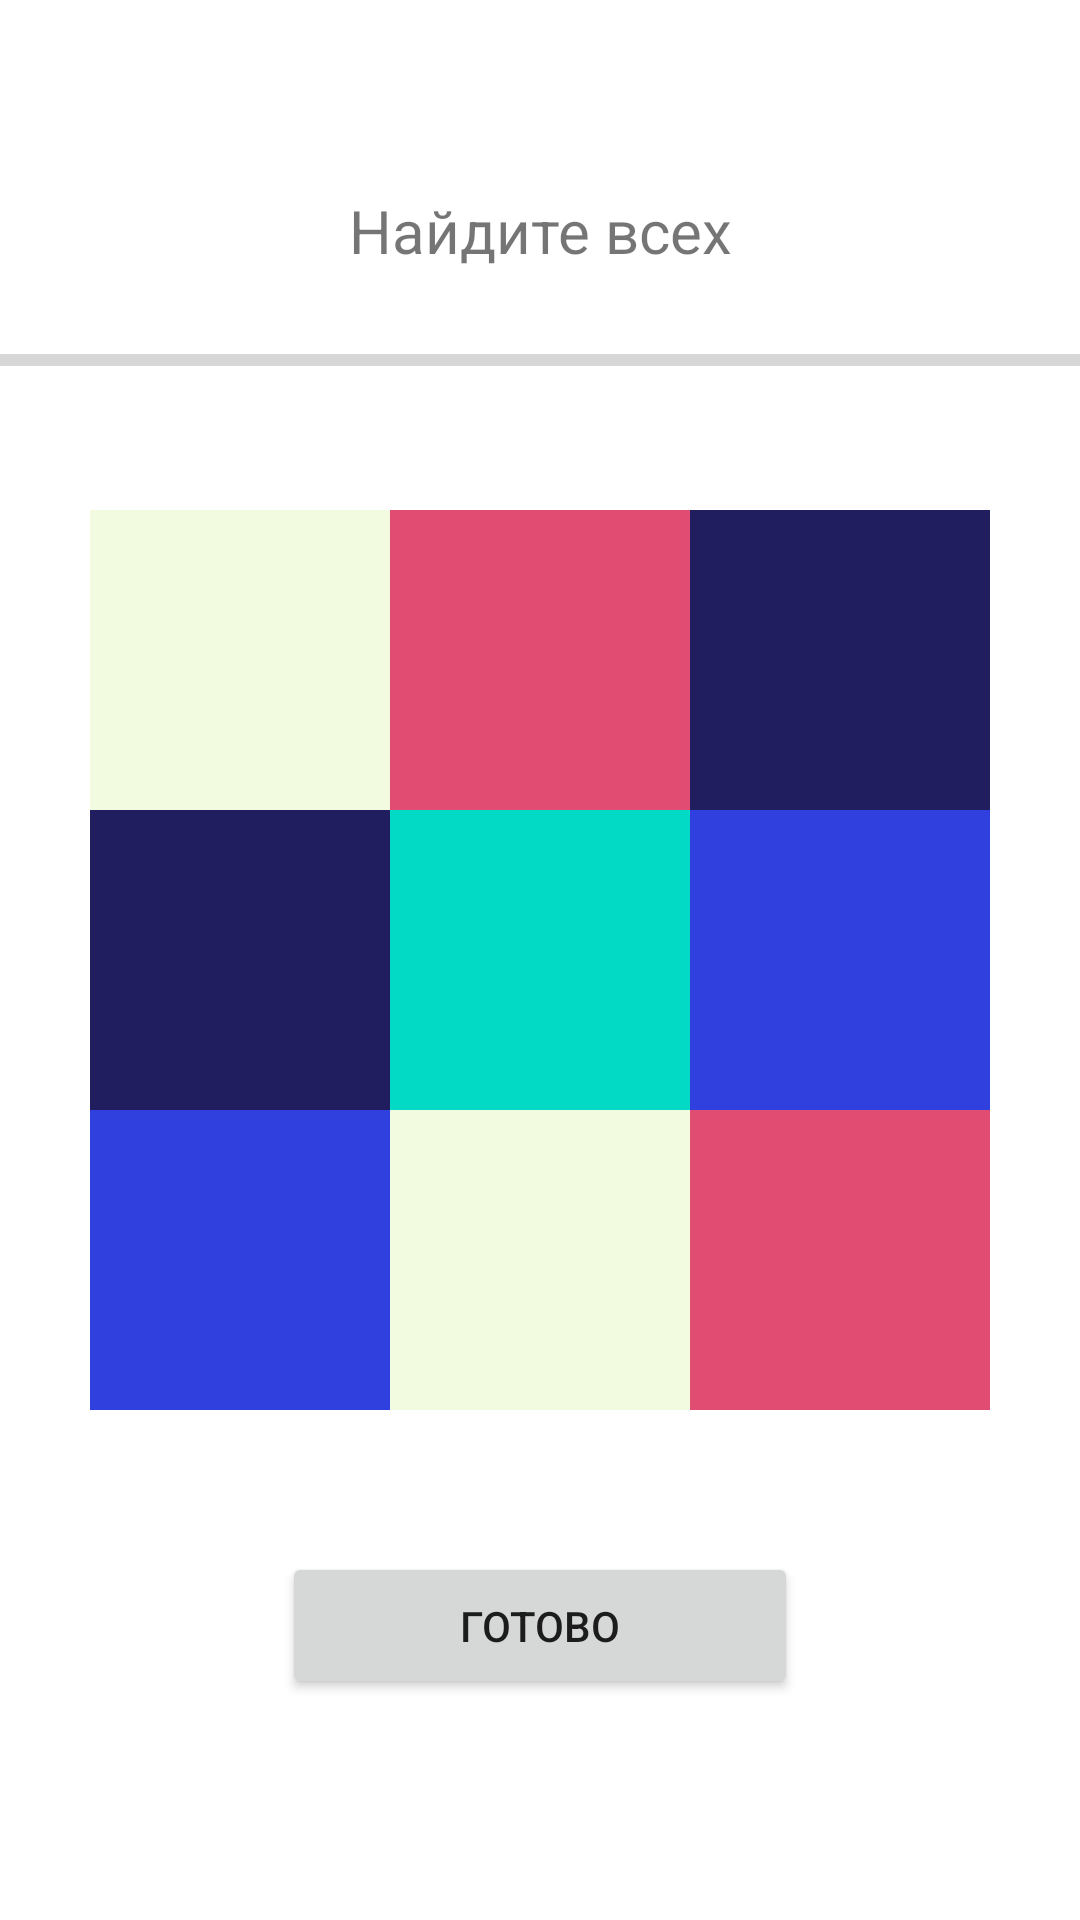

Write the Android layout XML for this screen, with the resource values it uses.
<!-- AndroidManifest.xml: application theme Theme.MemorySimulator -->
<!-- res/layout/activity_find.xml -->
<?xml version="1.0" encoding="utf-8"?>
<androidx.constraintlayout.widget.ConstraintLayout xmlns:android="http://schemas.android.com/apk/res/android"
    xmlns:app="http://schemas.android.com/apk/res-auto"
    xmlns:tools="http://schemas.android.com/tools"
    android:layout_width="match_parent"
    android:layout_height="match_parent"
    android:background="#FFFFFF"
    tools:context=".FindActivity">

    <LinearLayout
        android:layout_width="match_parent"
        android:layout_height="wrap_content"
        android:orientation="vertical"
        app:layout_constraintBottom_toTopOf="@+id/linearLayout2"
        app:layout_constraintEnd_toEndOf="@+id/linearLayout2"
        app:layout_constraintStart_toStartOf="@+id/linearLayout2"
        app:layout_constraintTop_toTopOf="parent">


        <TextView
            android:id="@+id/textView3"
            android:layout_width="match_parent"

            android:layout_height="70dp"
            android:gravity="center"
            android:text="Найдите всех"
            android:textSize="20sp" />


        <ProgressBar
            android:id="@+id/progressBar"
            style="?android:attr/progressBarStyleHorizontal"
            android:layout_width="match_parent"
            android:layout_height="wrap_content"
             />

    </LinearLayout>


    <LinearLayout

        android:id="@+id/linearLayout2"
        android:layout_width="300dp"
        android:layout_height="300dp"
        android:orientation="vertical"

        app:layout_constraintBottom_toBottomOf="parent"
        app:layout_constraintEnd_toEndOf="parent"
        app:layout_constraintStart_toStartOf="parent"
        app:layout_constraintTop_toTopOf="parent">

        <LinearLayout

            android:layout_width="match_parent"
            android:layout_height="100dp"
            android:orientation="horizontal">


            <LinearLayout
                android:layout_width="100dp"
                android:layout_height="100dp"
                android:gravity="center">
                <ImageView
                android:id="@+id/im1"
                android:layout_width="100dp"
                android:layout_height="100dp"
                android:src="@color/yellow"
                 />
            </LinearLayout>
            <LinearLayout
                android:layout_width="100dp"
                android:layout_height="100dp"
                android:gravity="center">
            <ImageView
                android:id="@+id/im2"
                android:layout_width="100dp"
                android:layout_height="100dp"
                android:src="@color/pink"
                />
            </LinearLayout>
            <LinearLayout
                android:layout_width="100dp"
                android:layout_height="100dp"
                android:gravity="center">
            <ImageView
                android:id="@+id/im3"
                android:layout_width="100dp"
                android:layout_height="100dp"
                android:src="@color/darkblue"
                />
            </LinearLayout>
        </LinearLayout>



        <LinearLayout
            android:gravity="center"
            android:layout_width="match_parent"
            android:layout_height="100dp"
            android:orientation="horizontal">
            <LinearLayout
                android:layout_width="100dp"
                android:layout_height="100dp"
                android:gravity="center">
            <ImageView
                android:id="@+id/im4"
                android:layout_width="100dp"
                android:layout_height="100dp"
                android:src="@color/darkblue"
                 />
            </LinearLayout>
            <LinearLayout
                android:layout_width="100dp"
                android:layout_height="100dp"
                android:gravity="center">
            <ImageView
                android:id="@+id/im5"
                android:layout_width="100dp"
                android:layout_height="100dp"
                android:src="@color/teal_200"

                 />
            </LinearLayout>
            <LinearLayout
                android:layout_width="100dp"
                android:layout_height="100dp"
                android:gravity="center">

            <ImageView
                android:id="@+id/im6"
                android:layout_width="100dp"
                android:layout_height="100dp"
                android:src="@color/blue"

               />
            </LinearLayout>
        </LinearLayout>

        <LinearLayout
            android:gravity="center"
            android:layout_width="match_parent"
            android:layout_height="100dp"
            android:orientation="horizontal">
            <LinearLayout
                android:layout_width="100dp"
                android:layout_height="100dp"
                android:gravity="center">

            <ImageView
                android:id="@+id/im7"
                android:layout_width="100dp"
                android:layout_height="100dp"
                android:src="@color/blue"

                />
            </LinearLayout>
            <LinearLayout
                android:layout_width="100dp"
                android:layout_height="100dp"
                android:gravity="center">

            <ImageView
                android:id="@+id/im8"
                android:layout_width="100dp"
                android:layout_height="100dp"
                android:src="@color/yellow"

                />
            </LinearLayout>
            <LinearLayout
                android:layout_width="100dp"
                android:layout_height="100dp"
                android:gravity="center">

            <ImageView
                android:id="@+id/im9"
                android:layout_width="100dp"
                android:layout_height="100dp"
                android:src="@color/pink"

                 />
            </LinearLayout>


    </LinearLayout>
    </LinearLayout>

    <Button

        android:layout_marginTop="20dp"

        android:id="@+id/button4"
        android:layout_width="172dp"
        android:layout_height="49dp"
        android:onClick="Done"
        android:text="Готово"

        app:layout_constraintBottom_toBottomOf="parent"
        app:layout_constraintEnd_toEndOf="@+id/linearLayout2"
        app:layout_constraintStart_toStartOf="@+id/linearLayout2"
        app:layout_constraintTop_toBottomOf="@+id/linearLayout2"
        app:layout_constraintVertical_bias="0.271"
        tools:ignore="OnClick" />


</androidx.constraintlayout.widget.ConstraintLayout>
<!-- resources referenced by this layout -->
<resources>
  <color name="blue">#3040de</color>
  <color name="darkblue">#201e5f</color>
  <color name="pink">#e04c72</color>
  <color name="teal_200">#FF03DAC5</color>
  <color name="yellow">#f2fbdf</color>
  <style name="Theme.MemorySimulator" parent="Theme.MaterialComponents.DayNight.NoActionBar">
          
          <item name="colorPrimary">@color/purple_500</item>
          <item name="colorPrimaryVariant">@color/purple_700</item>
          <item name="colorOnPrimary">@color/white</item>
          
          <item name="colorSecondary">@color/teal_200</item>
          <item name="colorSecondaryVariant">@color/teal_700</item>
          <item name="colorOnSecondary">@color/black</item>
          
          <item name="android:statusBarColor" tools:targetApi="l">?attr/colorPrimaryVariant</item>
          
      </style>
  <color name="purple_500">#FF6200EE</color>
  <color name="purple_700">#FF3700B3</color>
  <color name="white">#FFFFFFFF</color>
  <color name="teal_700">#FF018786</color>
  <color name="black">#FF000000</color>
</resources>
